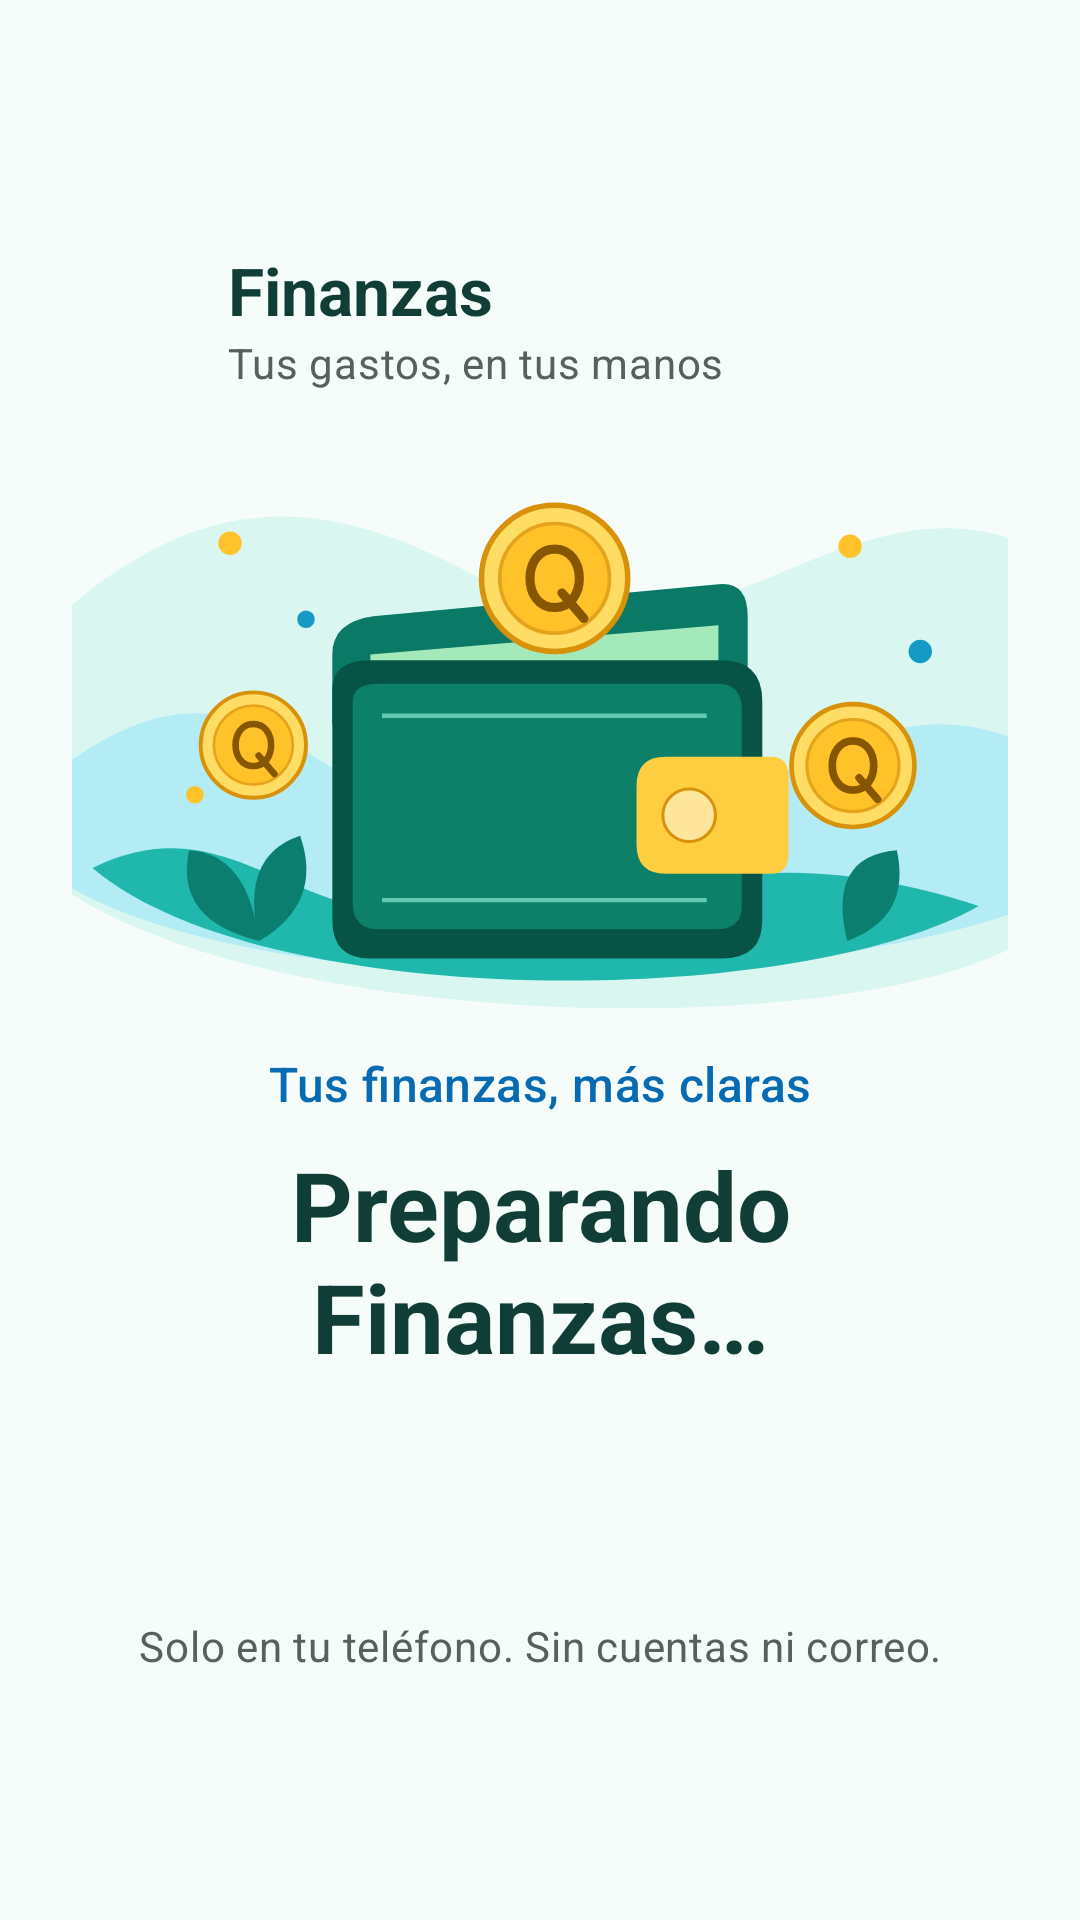

Here is an Android app screen rendered from its layout file. Give the layout XML and the strings, colors and styles it references.
<!-- AndroidManifest.xml: application theme Theme.Finanzas -->
<!-- res/layout/activity_acceso.xml -->
<?xml version="1.0" encoding="utf-8"?>
<LinearLayout
    xmlns:android="http://schemas.android.com/apk/res/android"
    xmlns:app="http://schemas.android.com/apk/res-auto"
    android:layout_width="match_parent"
    android:layout_height="match_parent"
    android:orientation="vertical"
    android:background="@color/acceso_fondo">
    <androidx.core.widget.NestedScrollView
        android:id="@+id/scrollAcceso"
        android:layout_width="match_parent"
        android:layout_height="match_parent"
        android:fillViewport="true">
        <LinearLayout
            android:layout_width="match_parent"
            android:layout_height="wrap_content"
            android:orientation="vertical"
            android:padding="24dp"
            android:gravity="center_vertical">
            <LinearLayout
                android:layout_width="match_parent"
                android:layout_height="wrap_content"
                android:orientation="horizontal"
                android:gravity="center_vertical"
                android:layout_marginBottom="12dp">
                <ImageView
                    android:layout_width="44dp"
                    android:layout_height="44dp"
                    android:src="@mipmap/ic_launcher"
                    android:importantForAccessibility="no" />
                <LinearLayout
                    android:layout_width="0dp"
                    android:layout_weight="1"
                    android:layout_height="wrap_content"
                    android:orientation="vertical"
                    android:layout_marginStart="8dp">
                    <TextView
                        android:layout_width="match_parent"
                        android:layout_height="wrap_content"
                        android:text="@string/app_name"
                        android:textAppearance="?attr/textAppearanceTitleLarge"
                        android:textStyle="bold"
                        android:textColor="@color/acceso_titulo" />
                    <TextView
                        android:layout_width="match_parent"
                        android:layout_height="wrap_content"
                        android:text="@string/acceso_lema"
                        android:textAppearance="@style/TextAppearance.Finanzas.Metadatos" />
                </LinearLayout>
            </LinearLayout>
            <ImageView
                android:id="@+id/ilustracionAcceso"
                android:layout_width="match_parent"
                android:layout_height="200dp"
                android:src="@drawable/ilustracion_acceso_billetera"
                android:scaleType="fitCenter"
                android:importantForAccessibility="no" />
            <TextView
                android:id="@+id/ideaAcceso"
                android:layout_width="match_parent"
                android:layout_height="wrap_content"
                android:text="@string/acceso_idea"
                android:textAppearance="?attr/textAppearanceTitleMedium"
                android:textColor="@color/acceso_azul"
                android:gravity="center"
                android:layout_marginTop="8dp" />
            <TextView
                android:id="@+id/tituloAcceso"
                android:layout_width="match_parent"
                android:layout_height="wrap_content"
                android:text="@string/preparando_acceso"
                android:textAppearance="@style/TextAppearance.Finanzas.AccesoTitulo"
                android:gravity="center"
                android:layout_marginTop="8dp"
                android:accessibilityHeading="true" />
            <TextView
                android:id="@+id/detalleAcceso"
                android:layout_width="match_parent"
                android:layout_height="wrap_content"
                android:textAppearance="@style/TextAppearance.Finanzas.Cuerpo"
                android:textColor="@color/color_texto_secundario"
                android:gravity="center"
                android:layout_marginTop="12dp"
                android:layout_marginBottom="12dp" />
            <com.google.android.material.textfield.TextInputLayout
                android:id="@+id/campoNombre"
                style="@style/Widget.Finanzas.AccesoCampo"
                android:layout_width="match_parent"
                android:layout_height="wrap_content"
                android:hint="@string/nombre_acceso"
                android:visibility="gone">
                <com.google.android.material.textfield.TextInputEditText
                    android:id="@+id/entradaNombre"
                    android:layout_width="match_parent"
                    android:layout_height="wrap_content"
                    android:minHeight="60dp"
                    android:textAppearance="@style/TextAppearance.Finanzas.Cuerpo"
                    android:inputType="textPersonName"
                    android:imeOptions="actionDone"
                    android:maxLength="40"
                    android:saveEnabled="true" />
            </com.google.android.material.textfield.TextInputLayout>
            <com.google.android.material.textfield.TextInputLayout
                android:id="@+id/campoPinActual"
                style="@style/Widget.Finanzas.AccesoCampo"
                android:layout_width="match_parent"
                android:layout_height="wrap_content"
                android:hint="@string/pin_actual"
                android:visibility="gone">
                <com.google.android.material.textfield.TextInputEditText
                    android:id="@+id/entradaPinActual"
                    android:layout_width="match_parent"
                    android:layout_height="wrap_content"
                    android:minHeight="60dp"
                    android:textAppearance="@style/TextAppearance.Finanzas.Cuerpo"
                    android:inputType="numberPassword"
                    android:imeOptions="actionNext"
                    android:maxLength="6"
                    android:saveEnabled="false" />
            </com.google.android.material.textfield.TextInputLayout>
            <com.google.android.material.textfield.TextInputLayout
                android:id="@+id/campoPinNuevo"
                style="@style/Widget.Finanzas.AccesoCampo"
                android:layout_width="match_parent"
                android:layout_height="wrap_content"
                android:hint="@string/pin_nuevo"
                android:visibility="gone">
                <com.google.android.material.textfield.TextInputEditText
                    android:id="@+id/entradaPinNuevo"
                    android:layout_width="match_parent"
                    android:layout_height="wrap_content"
                    android:minHeight="60dp"
                    android:textAppearance="@style/TextAppearance.Finanzas.Cuerpo"
                    android:inputType="numberPassword"
                    android:imeOptions="actionNext"
                    android:maxLength="6"
                    android:saveEnabled="false" />
            </com.google.android.material.textfield.TextInputLayout>
            <com.google.android.material.textfield.TextInputLayout
                android:id="@+id/campoPinConfirmacion"
                style="@style/Widget.Finanzas.AccesoCampo"
                android:layout_width="match_parent"
                android:layout_height="wrap_content"
                android:hint="@string/pin_confirmacion"
                android:visibility="gone">
                <com.google.android.material.textfield.TextInputEditText
                    android:id="@+id/entradaPinConfirmacion"
                    android:layout_width="match_parent"
                    android:layout_height="wrap_content"
                    android:minHeight="60dp"
                    android:textAppearance="@style/TextAppearance.Finanzas.Cuerpo"
                    android:inputType="numberPassword"
                    android:imeOptions="actionNext"
                    android:maxLength="6"
                    android:saveEnabled="false" />
            </com.google.android.material.textfield.TextInputLayout>
            <TextView
                android:id="@+id/avisoPin"
                android:layout_width="match_parent"
                android:layout_height="wrap_content"
                android:text="@string/aviso_pin"
                android:textAppearance="@style/TextAppearance.Finanzas.Metadatos"
                android:layout_marginTop="16dp"
                android:visibility="gone" />
            <TextView
                android:id="@+id/errorAcceso"
                android:layout_width="match_parent"
                android:layout_height="wrap_content"
                android:textColor="?attr/colorError"
                android:textAppearance="@style/TextAppearance.Finanzas.Detalle"
                android:layout_marginTop="12dp"
                android:accessibilityLiveRegion="polite"
                android:visibility="gone" />
            <LinearLayout
                android:id="@+id/accionesAcceso"
                android:layout_width="match_parent"
                android:layout_height="wrap_content"
                android:orientation="vertical"
                android:layout_marginTop="16dp">
                <com.google.android.material.button.MaterialButton
                    android:id="@+id/botonAcceso"
                    style="@style/Widget.Finanzas.AccesoBoton"
                    android:layout_width="match_parent"
                    android:layout_height="wrap_content"
                    android:text="@string/continuar_acceso"
                    android:visibility="gone" />
                <com.google.android.material.button.MaterialButton
                    android:id="@+id/botonContinuar"
                    style="@style/Widget.Finanzas.AccesoSecundario"
                    android:layout_width="match_parent"
                    android:layout_height="wrap_content"
                    app:backgroundTint="@color/acceso_continuar_fondo"
                    android:textColor="@color/acceso_continuar_texto"
                    android:text="@string/continuar_sin_pin"
                    android:visibility="gone" />
                <com.google.android.material.button.MaterialButton
                    android:id="@+id/botonConfigurarPin"
                    style="@style/Widget.Finanzas.AccesoSecundario"
                    android:layout_width="match_parent"
                    android:layout_height="wrap_content"
                    android:text="@string/configurar_pin"
                    android:visibility="gone" />
                <com.google.android.material.button.MaterialButton
                    android:id="@+id/botonDesactivarPin"
                    style="@style/Widget.Finanzas.AccesoSecundario"
                    android:layout_width="match_parent"
                    android:layout_height="wrap_content"
                    android:text="@string/desactivar_pin"
                    android:visibility="gone" />
            </LinearLayout>
            <TextView
                android:layout_width="match_parent"
                android:layout_height="wrap_content"
                android:text="@string/acceso_datos_locales"
                android:textAppearance="@style/TextAppearance.Finanzas.Metadatos"
                android:gravity="center"
                android:layout_marginTop="16dp" />
        </LinearLayout>
    </androidx.core.widget.NestedScrollView>
</LinearLayout>
<!-- resources referenced by this layout -->
<resources>
  <color name="acceso_azul">#076BB3</color>
  <color name="acceso_fondo">#F5FCF9</color>
  <color name="acceso_titulo">#103D35</color>
  <color name="color_texto_secundario">#56615E</color>
  <!-- mipmap ic_launcher (mipmap-anydpi) -->
  <?xml version="1.0" encoding="utf-8"?>
  <layer-list xmlns:android="http://schemas.android.com/apk/res/android">
      <item android:drawable="@drawable/fondo_icono_finanzas"/>
      <item android:drawable="@drawable/ic_finanzas_frente"/>
  </layer-list>
  <string name="acceso_datos_locales">Solo en tu teléfono. Sin cuentas ni correo.</string>
  <string name="acceso_idea">Tus finanzas, más claras</string>
  <string name="acceso_lema">Tus gastos, en tus manos</string>
  <string name="app_name">Finanzas</string>
  <string name="aviso_pin">El PIN protege la entrada a esta app en este dispositivo; no cifra la base de datos. No hay recuperación de un PIN olvidado. No borres los datos ni desinstales la app para recuperarlo: perderías los movimientos locales.</string>
  <string name="configurar_pin">Configurar PIN</string>
  <string name="continuar_acceso">Continuar</string>
  <string name="continuar_sin_pin">Continuar sin PIN</string>
  <string name="desactivar_pin">Desactivar PIN</string>
  <string name="nombre_acceso">Tu nombre</string>
  <string name="pin_actual">PIN actual o de acceso</string>
  <string name="pin_confirmacion">Confirma el nuevo PIN</string>
  <string name="pin_nuevo">Nuevo PIN de 6 dígitos</string>
  <string name="preparando_acceso">Preparando Finanzas…</string>
  <style name="TextAppearance.Finanzas.AccesoTitulo" parent="TextAppearance.Material3.HeadlineLarge">
          <item name="android:textSize">32sp</item>
          <item name="android:textStyle">bold</item>
          <item name="android:textColor">@color/acceso_titulo</item>
      </style>
  <style name="TextAppearance.Finanzas.Cuerpo" parent="TextAppearance.Material3.BodyLarge">
          <item name="android:textSize">17sp</item>
      </style>
  <style name="TextAppearance.Finanzas.Detalle" parent="TextAppearance.Material3.BodyLarge">
          <item name="android:textSize">16sp</item>
      </style>
  <style name="TextAppearance.Finanzas.Metadatos" parent="TextAppearance.Material3.BodyMedium">
          <item name="android:textSize">14sp</item>
          <item name="android:textColor">@color/color_texto_secundario</item>
      </style>
  <!-- drawable fondo_icono_finanzas (drawable) -->
  <?xml version="1.0" encoding="utf-8"?>
  <shape xmlns:android="http://schemas.android.com/apk/res/android" android:shape="rectangle">
      <solid android:color="@color/color_icono_fondo"/>
      <corners android:radius="22dp"/>
      <size android:width="108dp" android:height="108dp"/>
  </shape>
  <color name="color_acento">#FFC229</color>
  <color name="color_sobre_acento">#1B1F1E</color>
  <style name="Widget.Finanzas.Campo" parent="Widget.Material3.TextInputLayout.OutlinedBox">
          <item name="hintTextAppearance">@style/TextAppearance.Finanzas.Metadatos</item>
          <item name="counterTextAppearance">@style/TextAppearance.Finanzas.Metadatos</item>
          <item name="errorTextAppearance">@style/TextAppearance.Finanzas.Metadatos</item>
      </style>
  <color name="acceso_campo">#FFFFFF</color>
  <color name="color_primario">#1E463E</color>
  <color name="color_sobre_primario">#FFFFFF</color>
  <color name="color_primario_contenedor">#CDE8E0</color>
  <color name="color_sobre_primario_contenedor">#0E2B25</color>
  <color name="color_fondo">#F2F5F3</color>
  <color name="color_superficie">#FFFFFF</color>
  <color name="color_texto">#1B1F1E</color>
  <color name="color_borde">#C4CCC9</color>
  <color name="color_error">#B3261E</color>
  <style name="TextAppearance.Finanzas.Control" parent="TextAppearance.Material3.LabelLarge">
          <item name="android:textSize">15sp</item>
      </style>
  <color name="color_icono_fondo">#1E463E</color>
</resources>
